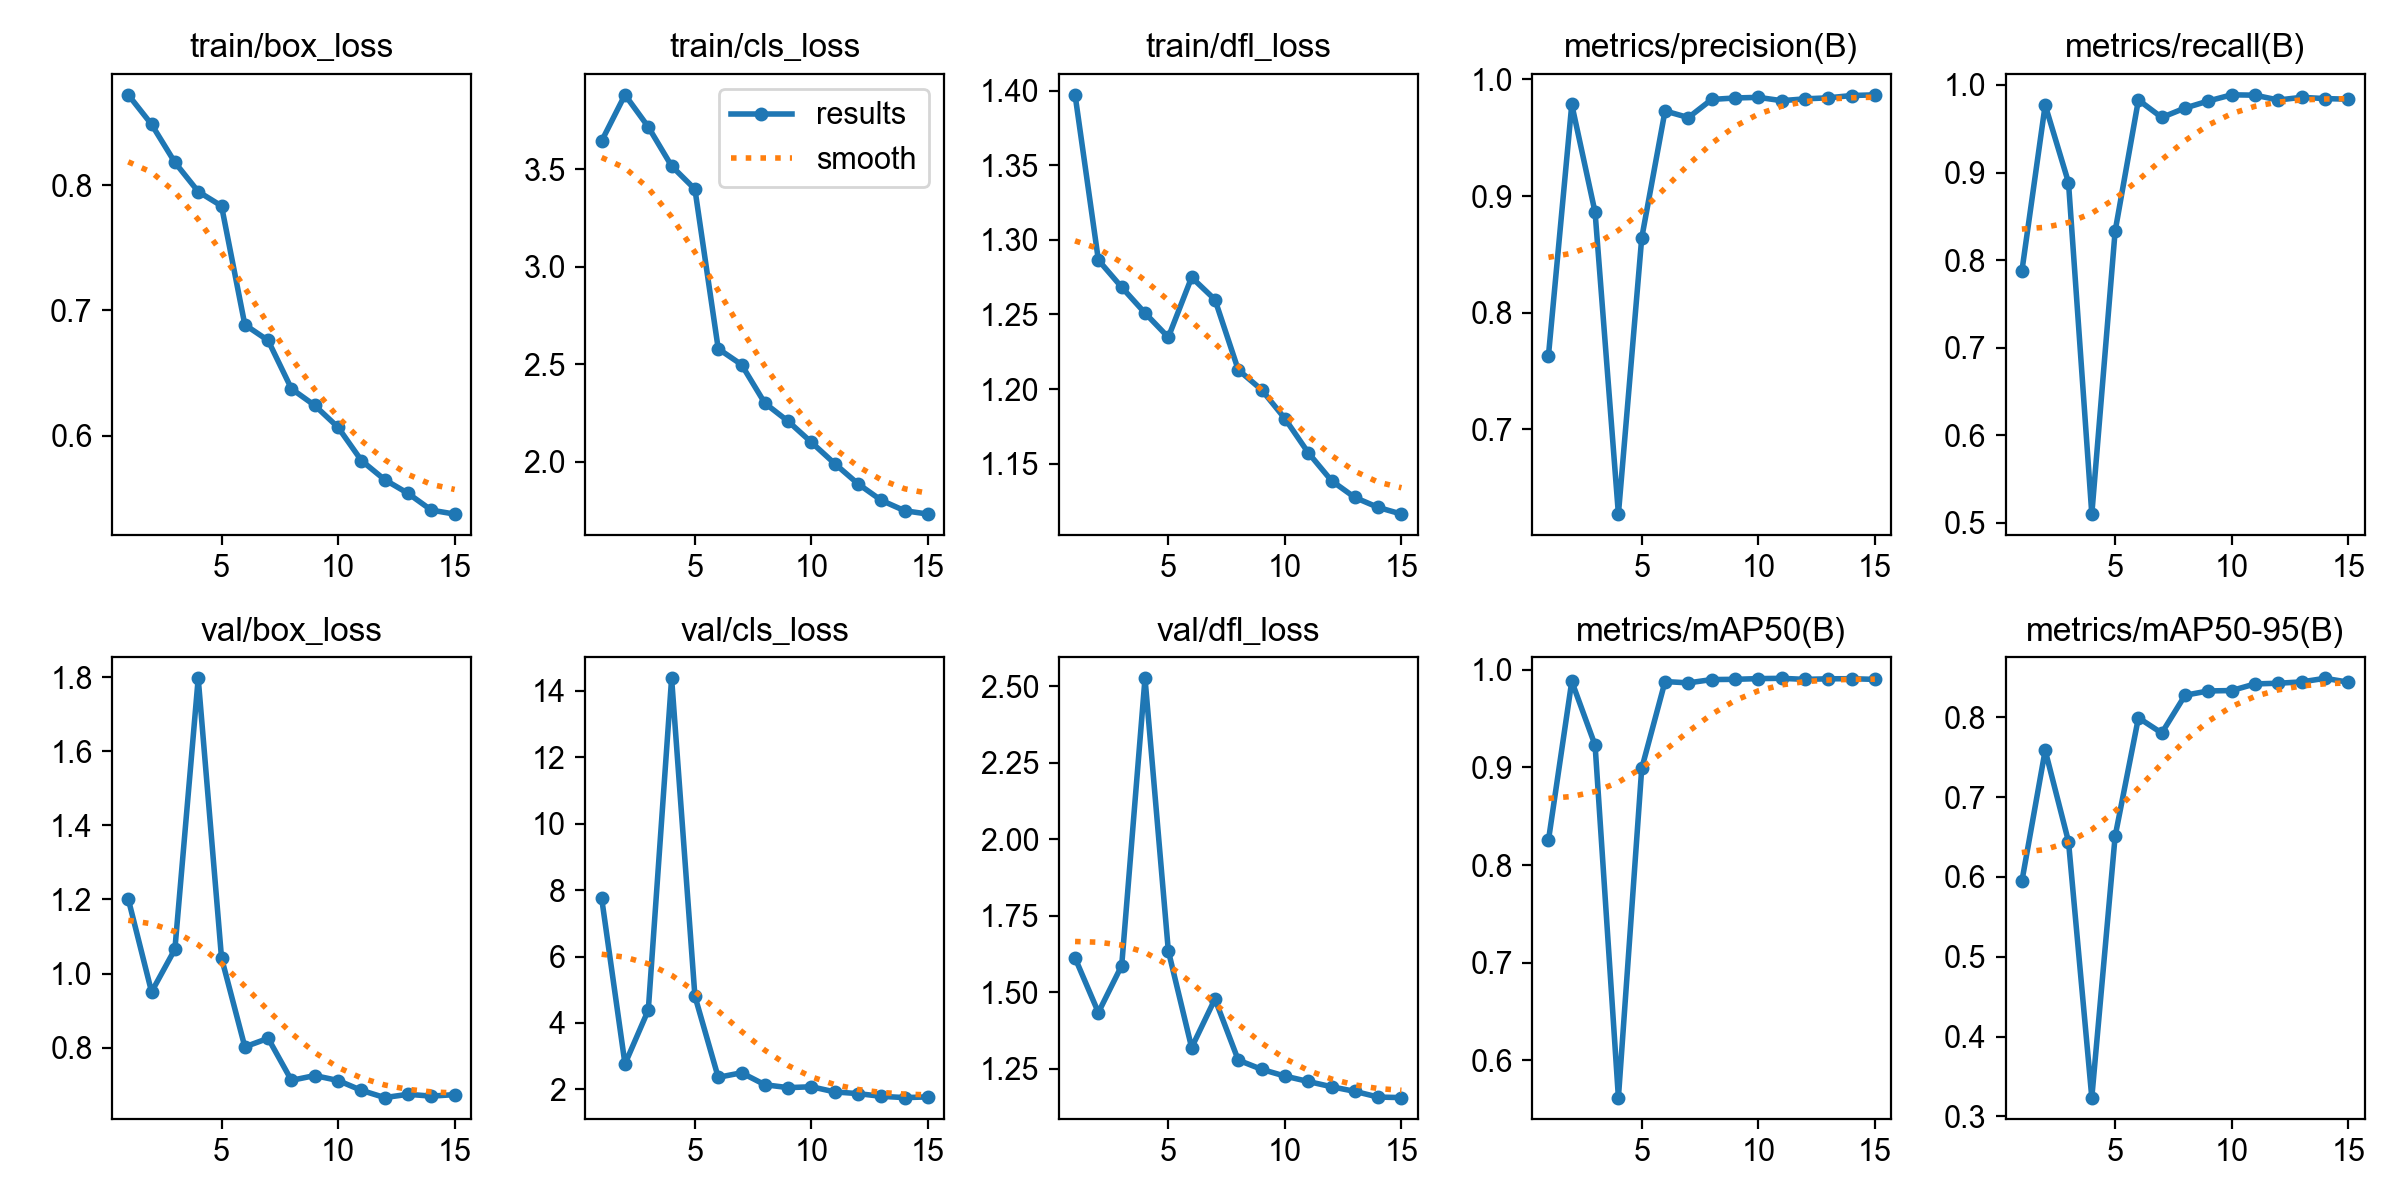

Source data for this figure (header and first rows):
epoch, time, train/box_loss, train/cls_loss, train/dfl_loss, metrics/precision(B), metrics/recall(B), metrics/mAP50(B), metrics/mAP50-95(B), val/box_loss, val/cls_loss, val/dfl_loss, lr/pg0, lr/pg1, lr/pg2
1, 549.4, 0.872, 3.646, 1.397, 0.7632, 0.7873, 0.8254, 0.5945, 1.201, 7.755, 1.612, 0.004994, 0.004994, 0.005111
2, 1084, 0.8484, 3.883, 1.286, 0.9786, 0.9771, 0.9883, 0.7587, 0.9507, 2.763, 1.434, 0.004946, 0.004946, 0.004946
3, 1622, 0.8181, 3.718, 1.268, 0.886, 0.8886, 0.9228, 0.6444, 1.066, 4.386, 1.587, 0.004786, 0.004786, 0.004786
4, 2157, 0.7948, 3.517, 1.251, 0.6272, 0.51, 0.5616, 0.3235, 1.797, 14.38, 2.527, 0.004527, 0.004527, 0.004527
5, 2692, 0.7833, 3.399, 1.235, 0.864, 0.833, 0.899, 0.651, 1.043, 4.805, 1.636, 0.004181, 0.004181, 0.004181
6, 3223, 0.6885, 2.58, 1.275, 0.973, 0.9829, 0.9881, 0.7996, 0.8025, 2.36, 1.319, 0.003762, 0.003762, 0.003762
7, 3752, 0.6759, 2.498, 1.26, 0.9673, 0.9629, 0.9867, 0.7804, 0.8256, 2.497, 1.478, 0.00329, 0.00329, 0.00329
8, 4284, 0.6374, 2.3, 1.213, 0.9828, 0.9737, 0.9901, 0.8278, 0.7122, 2.137, 1.278, 0.002784, 0.002784, 0.002784
9, 4814, 0.6241, 2.207, 1.2, 0.9841, 0.9817, 0.9903, 0.8332, 0.7251, 2.05, 1.248, 0.002266, 0.002266, 0.002266
10, 5343, 0.6066, 2.099, 1.18, 0.9846, 0.9888, 0.9911, 0.8337, 0.7118, 2.076, 1.226, 0.00176, 0.00176, 0.00176
11, 5870, 0.5802, 1.99, 1.157, 0.9818, 0.9884, 0.9914, 0.842, 0.6852, 1.921, 1.208, 0.001288, 0.001288, 0.001288
12, 6399, 0.5648, 1.886, 1.139, 0.9833, 0.9828, 0.9903, 0.8429, 0.6657, 1.87, 1.191, 0.0008689, 0.0008689, 0.0008689
13, 6930, 0.5539, 1.801, 1.127, 0.9842, 0.9859, 0.9909, 0.8445, 0.6746, 1.788, 1.176, 0.0005227, 0.0005227, 0.0005227
14, 7458, 0.5405, 1.748, 1.121, 0.9862, 0.9845, 0.991, 0.849, 0.6696, 1.75, 1.157, 0.000264, 0.000264, 0.000264
15, 7986, 0.5374, 1.731, 1.116, 0.9868, 0.9838, 0.9903, 0.8442, 0.6737, 1.77, 1.155, 0.0001041, 0.0001041, 0.0001041
